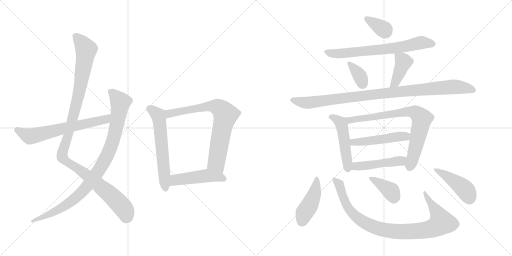
t = 0.00 s
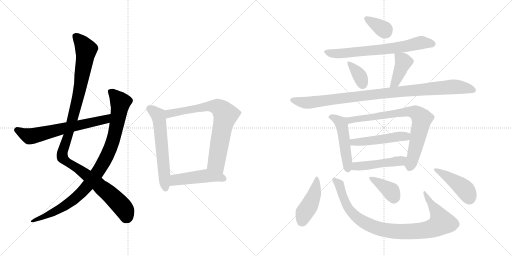
t = 2.86 s
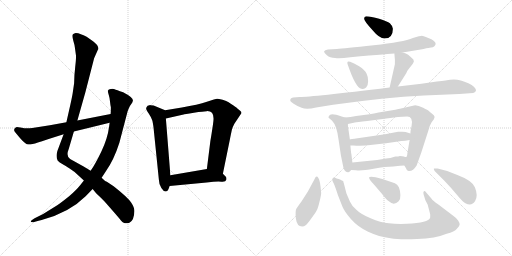
t = 5.71 s
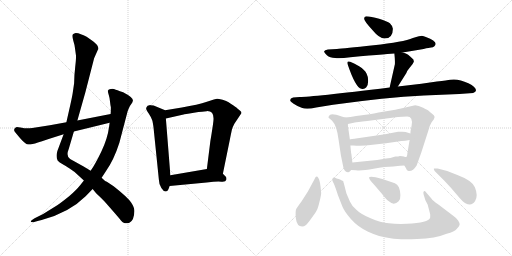
t = 8.56 s
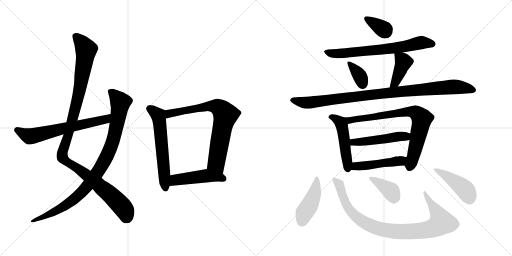
t = 11.42 s
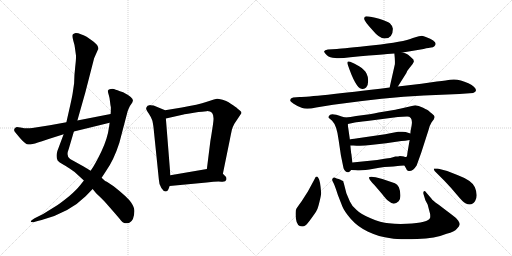
t = 14.27 s

The animated SVG that drew these frames (rendered in a browser with its animation timeline set to each time). Animation: 19 CSS @keyframes rules; one cycle of 14.27 s.

<svg version="1.1" viewBox="0 0 2048 1024" xmlns="http://www.w3.org/2000/svg">
  <g stroke="lightgray" stroke-dasharray="1,1" stroke-width="1" transform="scale(4, 4)">
    <line x1="0" y1="0" x2="256" y2="256"></line>
    <line x1="256" y1="0" x2="0" y2="256"></line>
    <line x1="128" y1="0" x2="128" y2="256"></line>
    <line x1="0" y1="128" x2="256" y2="128"></line>
    <line x1="256" y1="0" x2="512" y2="256"></line>
    <line x1="512" y1="0" x2="256" y2="256"></line>
    <line x1="384" y1="0" x2="384" y2="256"></line>
    <line x1="256" y1="128" x2="512" y2="128"></line>
  </g>
<g transform="scale(1, -1) translate(0, -850)">
   <style type="text/css">
    @keyframes keyframes0 {
      from {
       stroke: black;
       stroke-dashoffset: 1127;
       stroke-width: 128;
       }
       79% {
       animation-timing-function: step-end;
       stroke: black;
       stroke-dashoffset: 0;
       stroke-width: 128;
       }
       to {
       stroke: black;
       stroke-width: 1024;
       }
       }
       #make-me-a-hanzi-animation-0 {
         animation: keyframes0 1.167155s both;
         animation-delay: 0.000000s;
         animation-timing-function: linear;
       }
    @keyframes keyframes1 {
      from {
       stroke: black;
       stroke-dashoffset: 947;
       stroke-width: 128;
       }
       76% {
       animation-timing-function: step-end;
       stroke: black;
       stroke-dashoffset: 0;
       stroke-width: 128;
       }
       to {
       stroke: black;
       stroke-width: 1024;
       }
       }
       #make-me-a-hanzi-animation-1 {
         animation: keyframes1 1.020671s both;
         animation-delay: 1.167155s;
         animation-timing-function: linear;
       }
    @keyframes keyframes2 {
      from {
       stroke: black;
       stroke-dashoffset: 642;
       stroke-width: 128;
       }
       68% {
       animation-timing-function: step-end;
       stroke: black;
       stroke-dashoffset: 0;
       stroke-width: 128;
       }
       to {
       stroke: black;
       stroke-width: 1024;
       }
       }
       #make-me-a-hanzi-animation-2 {
         animation: keyframes2 0.772461s both;
         animation-delay: 2.187826s;
         animation-timing-function: linear;
       }
    @keyframes keyframes3 {
      from {
       stroke: black;
       stroke-dashoffset: 598;
       stroke-width: 128;
       }
       66% {
       animation-timing-function: step-end;
       stroke: black;
       stroke-dashoffset: 0;
       stroke-width: 128;
       }
       to {
       stroke: black;
       stroke-width: 1024;
       }
       }
       #make-me-a-hanzi-animation-3 {
         animation: keyframes3 0.736654s both;
         animation-delay: 2.960287s;
         animation-timing-function: linear;
       }
    @keyframes keyframes4 {
      from {
       stroke: black;
       stroke-dashoffset: 746;
       stroke-width: 128;
       }
       71% {
       animation-timing-function: step-end;
       stroke: black;
       stroke-dashoffset: 0;
       stroke-width: 128;
       }
       to {
       stroke: black;
       stroke-width: 1024;
       }
       }
       #make-me-a-hanzi-animation-4 {
         animation: keyframes4 0.857096s both;
         animation-delay: 3.696941s;
         animation-timing-function: linear;
       }
    @keyframes keyframes5 {
      from {
       stroke: black;
       stroke-dashoffset: 472;
       stroke-width: 128;
       }
       61% {
       animation-timing-function: step-end;
       stroke: black;
       stroke-dashoffset: 0;
       stroke-width: 128;
       }
       to {
       stroke: black;
       stroke-width: 1024;
       }
       }
       #make-me-a-hanzi-animation-5 {
         animation: keyframes5 0.634115s both;
         animation-delay: 4.554037s;
         animation-timing-function: linear;
       }
    @keyframes keyframes6 {
      from {
       stroke: black;
       stroke-dashoffset: 348;
       stroke-width: 128;
       }
       53% {
       animation-timing-function: step-end;
       stroke: black;
       stroke-dashoffset: 0;
       stroke-width: 128;
       }
       to {
       stroke: black;
       stroke-width: 1024;
       }
       }
       #make-me-a-hanzi-animation-6 {
         animation: keyframes6 0.533203s both;
         animation-delay: 5.188152s;
         animation-timing-function: linear;
       }
    @keyframes keyframes7 {
      from {
       stroke: black;
       stroke-dashoffset: 689;
       stroke-width: 128;
       }
       69% {
       animation-timing-function: step-end;
       stroke: black;
       stroke-dashoffset: 0;
       stroke-width: 128;
       }
       to {
       stroke: black;
       stroke-width: 1024;
       }
       }
       #make-me-a-hanzi-animation-7 {
         animation: keyframes7 0.810710s both;
         animation-delay: 5.721355s;
         animation-timing-function: linear;
       }
    @keyframes keyframes8 {
      from {
       stroke: black;
       stroke-dashoffset: 351;
       stroke-width: 128;
       }
       53% {
       animation-timing-function: step-end;
       stroke: black;
       stroke-dashoffset: 0;
       stroke-width: 128;
       }
       to {
       stroke: black;
       stroke-width: 1024;
       }
       }
       #make-me-a-hanzi-animation-8 {
         animation: keyframes8 0.535645s both;
         animation-delay: 6.532065s;
         animation-timing-function: linear;
       }
    @keyframes keyframes9 {
      from {
       stroke: black;
       stroke-dashoffset: 404;
       stroke-width: 128;
       }
       57% {
       animation-timing-function: step-end;
       stroke: black;
       stroke-dashoffset: 0;
       stroke-width: 128;
       }
       to {
       stroke: black;
       stroke-width: 1024;
       }
       }
       #make-me-a-hanzi-animation-9 {
         animation: keyframes9 0.578776s both;
         animation-delay: 7.067710s;
         animation-timing-function: linear;
       }
    @keyframes keyframes10 {
      from {
       stroke: black;
       stroke-dashoffset: 984;
       stroke-width: 128;
       }
       76% {
       animation-timing-function: step-end;
       stroke: black;
       stroke-dashoffset: 0;
       stroke-width: 128;
       }
       to {
       stroke: black;
       stroke-width: 1024;
       }
       }
       #make-me-a-hanzi-animation-10 {
         animation: keyframes10 1.050781s both;
         animation-delay: 7.646486s;
         animation-timing-function: linear;
       }
    @keyframes keyframes11 {
      from {
       stroke: black;
       stroke-dashoffset: 489;
       stroke-width: 128;
       }
       61% {
       animation-timing-function: step-end;
       stroke: black;
       stroke-dashoffset: 0;
       stroke-width: 128;
       }
       to {
       stroke: black;
       stroke-width: 1024;
       }
       }
       #make-me-a-hanzi-animation-11 {
         animation: keyframes11 0.647949s both;
         animation-delay: 8.697267s;
         animation-timing-function: linear;
       }
    @keyframes keyframes12 {
      from {
       stroke: black;
       stroke-dashoffset: 770;
       stroke-width: 128;
       }
       71% {
       animation-timing-function: step-end;
       stroke: black;
       stroke-dashoffset: 0;
       stroke-width: 128;
       }
       to {
       stroke: black;
       stroke-width: 1024;
       }
       }
       #make-me-a-hanzi-animation-12 {
         animation: keyframes12 0.876628s both;
         animation-delay: 9.345216s;
         animation-timing-function: linear;
       }
    @keyframes keyframes13 {
      from {
       stroke: black;
       stroke-dashoffset: 489;
       stroke-width: 128;
       }
       61% {
       animation-timing-function: step-end;
       stroke: black;
       stroke-dashoffset: 0;
       stroke-width: 128;
       }
       to {
       stroke: black;
       stroke-width: 1024;
       }
       }
       #make-me-a-hanzi-animation-13 {
         animation: keyframes13 0.647949s both;
         animation-delay: 10.221844s;
         animation-timing-function: linear;
       }
    @keyframes keyframes14 {
      from {
       stroke: black;
       stroke-dashoffset: 471;
       stroke-width: 128;
       }
       61% {
       animation-timing-function: step-end;
       stroke: black;
       stroke-dashoffset: 0;
       stroke-width: 128;
       }
       to {
       stroke: black;
       stroke-width: 1024;
       }
       }
       #make-me-a-hanzi-animation-14 {
         animation: keyframes14 0.633301s both;
         animation-delay: 10.869793s;
         animation-timing-function: linear;
       }
    @keyframes keyframes15 {
      from {
       stroke: black;
       stroke-dashoffset: 434;
       stroke-width: 128;
       }
       59% {
       animation-timing-function: step-end;
       stroke: black;
       stroke-dashoffset: 0;
       stroke-width: 128;
       }
       to {
       stroke: black;
       stroke-width: 1024;
       }
       }
       #make-me-a-hanzi-animation-15 {
         animation: keyframes15 0.603190s both;
         animation-delay: 11.503094s;
         animation-timing-function: linear;
       }
    @keyframes keyframes16 {
      from {
       stroke: black;
       stroke-dashoffset: 928;
       stroke-width: 128;
       }
       75% {
       animation-timing-function: step-end;
       stroke: black;
       stroke-dashoffset: 0;
       stroke-width: 128;
       }
       to {
       stroke: black;
       stroke-width: 1024;
       }
       }
       #make-me-a-hanzi-animation-16 {
         animation: keyframes16 1.005208s both;
         animation-delay: 12.106284s;
         animation-timing-function: linear;
       }
    @keyframes keyframes17 {
      from {
       stroke: black;
       stroke-dashoffset: 373;
       stroke-width: 128;
       }
       55% {
       animation-timing-function: step-end;
       stroke: black;
       stroke-dashoffset: 0;
       stroke-width: 128;
       }
       to {
       stroke: black;
       stroke-width: 1024;
       }
       }
       #make-me-a-hanzi-animation-17 {
         animation: keyframes17 0.553548s both;
         animation-delay: 13.111492s;
         animation-timing-function: linear;
       }
    @keyframes keyframes18 {
      from {
       stroke: black;
       stroke-dashoffset: 439;
       stroke-width: 128;
       }
       59% {
       animation-timing-function: step-end;
       stroke: black;
       stroke-dashoffset: 0;
       stroke-width: 128;
       }
       to {
       stroke: black;
       stroke-width: 1024;
       }
       }
       #make-me-a-hanzi-animation-18 {
         animation: keyframes18 0.607259s both;
         animation-delay: 13.665040s;
         animation-timing-function: linear;
       }
</style>
<path d="M 391.5 651.5 L 392.5 652.5 Q 396.5 669.5 366.5 689.5 L 346.5 703.5 Q 344.5 705.5 326.0 712.5 Q 307.5 719.5 299.5 717.5 Q 291.5 715.5 290.5 711.5 Q 288.5 702.5 293.5 686.5 Q 298.5 670.5 299.5 660.5 L 303.5 631.5 Q 305.5 622.5 301.0 584.5 Q 296.5 546.5 296.5 517.5 L 290.5 476.5 Q 287.5 457.5 275.5 405.5 L 265.5 361.5 L 254.5 313.5 L 229.5 246.5 Q 222.5 222.5 230.5 208.5 Q 236.5 201.5 247.5 195.5 L 264.5 185.5 Q 267.5 183.5 275.5 178.5 L 298.5 162.5 L 335.5 128.5 L 370.5 94.5 L 384.5 77.5 L 406.5 56.5 Q 423.5 39.5 477.5 -23.5 Q 490.5 -41.5 499.5 -42.5 Q 508.5 -43.5 517.5 -40.5 Q 536.5 -31.5 537.5 5.5 Q 538.5 19.5 524.5 40.5 Q 510.5 61.5 454.5 105.5 L 427.5 123.5 Q 419.5 125.5 406.5 139.5 L 362.5 167.5 L 334.5 184.5 L 280.5 214.5 Q 262.5 224.5 275.5 256.5 L 295.5 324.5 L 309.5 368.5 L 341.5 481.5 L 376.5 617.5 L 391.5 651.5 Z" fill="lightgray"></path> 
<path d="M 335.5 128.5 L 320.5 109.5 Q 305.5 90.5 276.5 65.5 Q 236.5 33.5 222.5 25.5 L 172.5 -5.5 L 138.5 -22.5 L 129.5 -28.5 Q 122.5 -32.5 123.0 -36.0 Q 123.5 -39.5 133.5 -38.5 L 150.5 -33.5 L 166.5 -29.5 Q 276.5 -0.5 342.5 65.5 L 370.5 94.5 L 406.5 139.5 L 423.5 165.5 Q 455.5 210.5 477.5 279.5 L 510.5 405.5 L 514.5 415.5 Q 518.5 426.5 524.5 433.5 Q 530.5 440.5 531.5 447.5 Q 534.5 459.5 492.5 481.5 Q 464.5 491.5 458.5 493.5 Q 452.5 495.5 443.0 494.0 Q 433.5 492.5 432.0 488.5 Q 430.5 484.5 434.5 472.0 Q 438.5 459.5 440.0 444.5 Q 441.5 429.5 443.5 421.5 Q 443.5 402.5 442.5 394.5 L 438.5 359.5 L 436.5 344.5 Q 430.5 296.5 405.0 243.5 Q 379.5 190.5 362.5 167.5 L 335.5 128.5 Z" fill="lightgray"></path> 
<path d="M 265.5 361.5 L 199.5 349.5 L 129.5 338.5 Q 102.5 335.5 87.5 339.5 Q 71.5 342.5 67.5 342.5 Q 62.5 342.5 58.5 336.5 Q 54.5 330.5 58.5 324.5 Q 62.5 318.5 82.5 295.5 Q 102.5 272.5 113.5 272.5 Q 124.5 271.5 151.5 280.5 Q 178.5 289.5 254.5 313.5 L 295.5 324.5 L 438.5 359.5 C 467.5 366.5 471.5 400.5 442.5 394.5 L 309.5 368.5 L 265.5 361.5 Z" fill="lightgray"></path> 
<path d="M 660.5 409.5 L 614.5 428.5 L 602.5 429.5 L 600.5 430.5 Q 599.5 430.5 590.5 427.5 Q 584.5 421.5 584.5 416.5 Q 584.5 411.5 595.5 395.5 Q 606.5 378.5 608.5 370.5 Q 611.5 362.5 614.5 336.5 L 635.5 131.5 Q 635.5 114.5 645.5 98.5 Q 655.5 82.5 664.5 84.5 Q 672.5 86.5 674.5 95.5 L 678.5 106.5 L 681.5 149.5 L 663.5 376.5 C 661.5 406.5 660.5 409.5 660.5 409.5 Z" fill="lightgray"></path> 
<path d="M 891.5 155.5 L 919.5 292.5 Q 920.5 298.5 924.5 317.5 L 927.5 331.5 Q 928.5 338.5 937.5 355.5 L 963.5 394.5 Q 969.5 400.5 960.5 407.5 Q 951.5 414.5 949.5 416.5 Q 947.5 418.5 945.5 420.5 Q 942.5 422.5 932.5 429.5 Q 922.5 436.5 914.5 441.5 Q 906.5 446.5 890.5 451.5 Q 873.5 455.5 868.5 455.5 Q 862.5 455.5 827.5 443.5 Q 792.5 431.5 727.5 420.5 L 660.5 409.5 C 630.5 404.5 634.5 369.5 663.5 376.5 L 734.5 392.5 Q 735.5 393.5 775.5 399.5 Q 815.5 405.5 826.5 405.5 Q 858.5 407.5 853.5 365.5 Q 850.5 339.5 841.5 286.5 L 827.5 174.5 C 823.5 144.5 885.5 126.5 891.5 155.5 Z" fill="lightgray"></path> 
<path d="M 678.5 106.5 L 826.5 120.5 Q 868.5 125.5 885.5 123.5 Q 902.5 121.5 905.5 131.5 Q 907.5 141.5 901.5 145.5 L 891.5 155.5 C 870.5 176.5 857.5 179.5 827.5 174.5 L 681.5 149.5 C 651.5 144.5 648.5 103.5 678.5 106.5 Z" fill="lightgray"></path> 
<path d="M 1464.5 785.0 Q 1456.5 784.0 1456.5 775.0 Q 1456.5 766.0 1490.5 729.0 Q 1517.5 696.0 1538.5 696.0 Q 1571.5 696.0 1571.5 735.0 Q 1571.5 745.0 1559.5 757.0 Q 1549.5 765.0 1516.5 775.0 Q 1483.5 785.0 1464.5 785.0 Z" fill="lightgray"></path> 
<path d="M 1610.5 640.0 L 1694.5 654.0 Q 1717.5 660.0 1724.5 660.0 Q 1732.5 660.0 1737.5 665.0 Q 1756.5 683.0 1703.5 702.0 Q 1694.5 706.0 1687.5 707.0 Q 1681.5 707.0 1651.5 698.0 Q 1614.5 682.0 1494.5 669.0 Q 1374.5 656.0 1347.5 654.0 L 1311.5 652.0 Q 1298.5 650.0 1296.5 645.0 Q 1295.5 640.0 1307.5 629.0 Q 1319.5 618.0 1340.5 618.0 Q 1358.5 615.0 1401.5 621.0 Q 1570.5 636.0 1577.5 636.0 L 1610.5 640.0 Z" fill="lightgray"></path> 
<path d="M 1400.5 603.0 Q 1384.5 609.0 1391.5 590.0 Q 1422.5 499.0 1445.5 495.0 Q 1457.5 492.0 1464.5 500.0 Q 1472.5 508.0 1472.5 525.0 Q 1473.5 541.0 1466.5 555.0 Q 1459.5 571.0 1436.5 585.0 Q 1414.5 598.0 1400.5 603.0 Z" fill="lightgray"></path> 
<path d="M 1591.5 504.0 L 1625.5 558.0 Q 1627.5 566.0 1638.5 579.0 L 1650.5 594.0 Q 1655.5 603.0 1655.5 604.0 L 1653.5 612.0 Q 1640.5 625.0 1632.5 631.0 Q 1625.5 636.0 1610.5 640.0 C 1581.5 648.0 1576.5 650.0 1577.5 636.0 Q 1580.5 609.0 1579.5 593.0 L 1558.5 500.0 C 1551.5 471.0 1575.5 479.0 1591.5 504.0 Z" fill="lightgray"></path> 
<path d="M 1198.5 462.0 L 1172.5 460.0 Q 1158.5 457.0 1161.5 446.0 Q 1162.5 443.0 1174.5 435.0 Q 1187.5 426.0 1206.5 419.0 Q 1225.5 411.0 1264.5 420.0 L 1332.5 431.0 Q 1539.5 460.0 1695.5 468.0 L 1837.5 474.0 L 1892.5 478.0 Q 1913.5 486.0 1896.5 502.0 Q 1888.5 510.0 1873.5 517.0 Q 1832.5 537.0 1800.5 531.0 Q 1790.5 529.0 1747.5 524.0 L 1685.5 515.0 L 1591.5 504.0 L 1558.5 500.0 Q 1245.5 462.0 1198.5 462.0 Z" fill="lightgray"></path> 
<path d="M 1380.5 380.0 L 1366.5 384.0 Q 1321.5 401.0 1316.5 387.0 Q 1312.5 382.0 1314.5 379.0 L 1328.5 367.0 Q 1347.5 348.0 1354.5 290.0 L 1363.5 229.0 L 1371.5 190.0 Q 1375.5 159.0 1393.5 161.0 Q 1399.5 162.0 1404.5 170.0 C 1411.5 179.0 1411.5 179.0 1409.5 200.0 L 1405.5 234.0 Q 1404.5 235.0 1401.5 268.0 L 1399.5 292.0 L 1393.5 334.0 Q 1391.5 342.0 1391.5 354.0 C 1390.5 377.0 1390.5 377.0 1380.5 380.0 Z" fill="lightgray"></path> 
<path d="M 1478.5 393.0 L 1424.5 386.0 Q 1401.5 381.0 1380.5 380.0 C 1350.5 377.0 1362.5 348.0 1391.5 354.0 L 1419.5 360.0 Q 1426.5 362.0 1468.5 366.0 L 1591.5 382.0 L 1628.5 384.0 Q 1652.5 384.0 1646.5 348.0 L 1643.5 332.0 Q 1642.5 332.0 1641.5 316.0 L 1638.5 290.0 L 1629.5 237.0 Q 1628.5 222.0 1624.5 222.0 C 1615.5 194.0 1614.5 193.0 1617.5 188.0 L 1624.5 176.0 Q 1626.5 167.0 1634.5 166.0 Q 1651.5 164.0 1666.5 188.0 L 1684.5 238.0 L 1713.5 328.0 Q 1719.5 351.0 1726.5 361.0 L 1735.5 373.0 L 1738.5 382.0 Q 1738.5 388.0 1728.5 395.0 Q 1719.5 402.0 1715.5 406.0 Q 1712.5 409.0 1692.5 419.0 Q 1673.5 429.0 1660.5 429.0 L 1599.5 415.0 Q 1593.5 413.0 1538.5 404.0 Q 1483.5 394.0 1478.5 393.0 Z" fill="lightgray"></path> 
<path d="M 1641.5 316.0 L 1622.5 322.0 Q 1612.5 324.0 1603.5 323.0 L 1592.5 323.0 Q 1587.5 323.0 1581.5 321.0 L 1540.5 313.0 L 1430.5 297.0 Q 1401.5 293.0 1399.5 292.0 C 1370.5 286.0 1371.5 268.0 1401.5 268.0 L 1413.5 268.0 Q 1448.5 265.0 1481.5 270.0 L 1544.5 277.0 L 1605.5 286.0 Q 1619.5 286.0 1638.5 290.0 C 1667.5 296.0 1670.5 307.0 1641.5 316.0 Z" fill="lightgray"></path> 
<path d="M 1404.5 170.0 L 1423.5 169.0 Q 1447.5 166.0 1494.5 175.0 Q 1541.5 184.0 1573.5 184.0 L 1590.5 186.0 Q 1596.5 188.0 1617.5 188.0 C 1647.5 188.0 1654.5 217.0 1624.5 222.0 Q 1622.5 221.0 1615.5 224.0 Q 1609.5 226.0 1599.5 226.0 Q 1594.5 224.0 1581.5 224.0 Q 1559.5 217.0 1544.5 216.0 L 1508.5 210.0 L 1409.5 200.0 C 1379.5 197.0 1374.5 172.0 1404.5 170.0 Z" fill="lightgray"></path> 
<path d="M 1273.5 138.0 Q 1265.5 151.0 1258.5 134.0 L 1231.5 84.0 L 1206.5 45.0 Q 1190.5 23.0 1185.5 15.0 Q 1180.5 7.0 1183.5 -24.0 Q 1187.5 -56.0 1208.5 -56.0 Q 1216.5 -56.0 1222.5 -51.0 Q 1228.5 -47.0 1246.5 -22.0 Q 1264.5 3.0 1267.5 10.0 Q 1271.5 16.0 1278.5 45.0 Q 1285.5 73.0 1284.5 80.0 Q 1280.5 130.0 1273.5 138.0 Z" fill="lightgray"></path> 
<path d="M 1725.5 56.0 L 1706.5 78.0 Q 1699.5 89.0 1695.5 85.0 Q 1691.5 80.0 1694.5 72.0 L 1701.5 49.0 L 1710.5 32.0 L 1720.5 -6.0 Q 1721.5 -17.0 1720.5 -21.0 Q 1714.5 -41.0 1627.5 -45.0 Q 1588.5 -47.0 1555.5 -43.0 Q 1522.5 -40.0 1482.5 -23.0 Q 1443.5 -7.0 1426.5 10.0 Q 1406.5 27.0 1399.5 44.0 L 1385.5 77.0 L 1375.5 116.0 Q 1373.5 121.0 1373.5 124.0 Q 1373.5 126.0 1367.5 128.0 Q 1363.5 132.0 1354.5 134.0 Q 1346.5 136.0 1338.5 140.0 Q 1332.5 141.0 1330.5 136.0 Q 1326.5 131.0 1331.5 123.0 Q 1337.5 114.0 1351.5 70.0 L 1369.5 24.0 Q 1377.5 4.0 1403.5 -26.0 Q 1430.5 -57.0 1472.5 -77.0 Q 1515.5 -97.0 1562.5 -103.0 Q 1595.5 -109.0 1668.5 -106.0 Q 1741.5 -104.0 1786.5 -85.0 Q 1818.5 -77.0 1827.5 -65.0 Q 1837.5 -55.0 1838.5 -49.0 Q 1840.5 -44.0 1832.5 -32.0 Q 1824.5 -21.0 1807.5 -9.0 L 1753.5 32.0 Q 1730.5 48.0 1725.5 56.0 Z" fill="lightgray"></path> 
<path d="M 1497.5 110.0 L 1527.5 75.0 Q 1545.5 51.0 1555.5 45.0 Q 1575.5 26.0 1594.5 45.0 Q 1602.5 53.0 1601.5 70.0 Q 1601.5 86.0 1595.5 101.0 Q 1589.5 113.0 1579.5 117.0 L 1529.5 134.0 L 1502.5 141.0 Q 1480.5 146.0 1476.5 141.0 Q 1473.5 135.0 1497.5 110.0 Z" fill="lightgray"></path> 
<path d="M 1750.5 176.0 L 1735.5 176.0 Q 1734.5 173.0 1738.5 166.0 L 1776.5 128.0 Q 1804.5 99.0 1827.5 71.0 Q 1851.5 42.0 1861.5 37.0 Q 1887.5 24.0 1900.5 46.0 Q 1913.5 67.0 1899.5 101.0 Q 1888.5 128.0 1829.5 150.0 Q 1791.5 168.0 1750.5 176.0 Z" fill="lightgray"></path> 
      <clipPath id="make-me-a-hanzi-clip-0">
      <path d="M 391.5 651.5 L 392.5 652.5 Q 396.5 669.5 366.5 689.5 L 346.5 703.5 Q 344.5 705.5 326.0 712.5 Q 307.5 719.5 299.5 717.5 Q 291.5 715.5 290.5 711.5 Q 288.5 702.5 293.5 686.5 Q 298.5 670.5 299.5 660.5 L 303.5 631.5 Q 305.5 622.5 301.0 584.5 Q 296.5 546.5 296.5 517.5 L 290.5 476.5 Q 287.5 457.5 275.5 405.5 L 265.5 361.5 L 254.5 313.5 L 229.5 246.5 Q 222.5 222.5 230.5 208.5 Q 236.5 201.5 247.5 195.5 L 264.5 185.5 Q 267.5 183.5 275.5 178.5 L 298.5 162.5 L 335.5 128.5 L 370.5 94.5 L 384.5 77.5 L 406.5 56.5 Q 423.5 39.5 477.5 -23.5 Q 490.5 -41.5 499.5 -42.5 Q 508.5 -43.5 517.5 -40.5 Q 536.5 -31.5 537.5 5.5 Q 538.5 19.5 524.5 40.5 Q 510.5 61.5 454.5 105.5 L 427.5 123.5 Q 419.5 125.5 406.5 139.5 L 362.5 167.5 L 334.5 184.5 L 280.5 214.5 Q 262.5 224.5 275.5 256.5 L 295.5 324.5 L 309.5 368.5 L 341.5 481.5 L 376.5 617.5 L 391.5 651.5 Z" fill="lightgray"></path>
      </clipPath>
      <path clip-path="url(#make-me-a-hanzi-clip-0)" d="M 300.5 705.5 L 323.5 684.5 L 344.5 651.5 L 313.5 466.5 L 276.5 322.5 L 250.5 246.5 L 249.5 221.5 L 393.5 113.5 L 456.5 57.5 L 495.5 14.5 L 504.5 -21.5 " fill="none" id="make-me-a-hanzi-animation-0" stroke-dasharray="999 1998" stroke-linecap="round"></path>

      <clipPath id="make-me-a-hanzi-clip-1">
      <path d="M 335.5 128.5 L 320.5 109.5 Q 305.5 90.5 276.5 65.5 Q 236.5 33.5 222.5 25.5 L 172.5 -5.5 L 138.5 -22.5 L 129.5 -28.5 Q 122.5 -32.5 123.0 -36.0 Q 123.5 -39.5 133.5 -38.5 L 150.5 -33.5 L 166.5 -29.5 Q 276.5 -0.5 342.5 65.5 L 370.5 94.5 L 406.5 139.5 L 423.5 165.5 Q 455.5 210.5 477.5 279.5 L 510.5 405.5 L 514.5 415.5 Q 518.5 426.5 524.5 433.5 Q 530.5 440.5 531.5 447.5 Q 534.5 459.5 492.5 481.5 Q 464.5 491.5 458.5 493.5 Q 452.5 495.5 443.0 494.0 Q 433.5 492.5 432.0 488.5 Q 430.5 484.5 434.5 472.0 Q 438.5 459.5 440.0 444.5 Q 441.5 429.5 443.5 421.5 Q 443.5 402.5 442.5 394.5 L 438.5 359.5 L 436.5 344.5 Q 430.5 296.5 405.0 243.5 Q 379.5 190.5 362.5 167.5 L 335.5 128.5 Z" fill="lightgray"></path>
      </clipPath>
      <path clip-path="url(#make-me-a-hanzi-clip-1)" d="M 440.5 485.5 L 481.5 441.5 L 479.5 423.5 L 449.5 279.5 L 405.5 185.5 L 340.5 95.5 L 291.5 49.5 L 217.5 2.5 L 128.5 -34.5 " fill="none" id="make-me-a-hanzi-animation-1" stroke-dasharray="819 1638" stroke-linecap="round"></path>

      <clipPath id="make-me-a-hanzi-clip-2">
      <path d="M 265.5 361.5 L 199.5 349.5 L 129.5 338.5 Q 102.5 335.5 87.5 339.5 Q 71.5 342.5 67.5 342.5 Q 62.5 342.5 58.5 336.5 Q 54.5 330.5 58.5 324.5 Q 62.5 318.5 82.5 295.5 Q 102.5 272.5 113.5 272.5 Q 124.5 271.5 151.5 280.5 Q 178.5 289.5 254.5 313.5 L 295.5 324.5 L 438.5 359.5 C 467.5 366.5 471.5 400.5 442.5 394.5 L 309.5 368.5 L 265.5 361.5 Z" fill="lightgray"></path>
      </clipPath>
      <path clip-path="url(#make-me-a-hanzi-clip-2)" d="M 69.5 330.5 L 118.5 305.5 L 134.5 307.5 L 413.5 370.5 L 435.5 389.5 " fill="none" id="make-me-a-hanzi-animation-2" stroke-dasharray="514 1028" stroke-linecap="round"></path>

      <clipPath id="make-me-a-hanzi-clip-3">
      <path d="M 660.5 409.5 L 614.5 428.5 L 602.5 429.5 L 600.5 430.5 Q 599.5 430.5 590.5 427.5 Q 584.5 421.5 584.5 416.5 Q 584.5 411.5 595.5 395.5 Q 606.5 378.5 608.5 370.5 Q 611.5 362.5 614.5 336.5 L 635.5 131.5 Q 635.5 114.5 645.5 98.5 Q 655.5 82.5 664.5 84.5 Q 672.5 86.5 674.5 95.5 L 678.5 106.5 L 681.5 149.5 L 663.5 376.5 C 661.5 406.5 660.5 409.5 660.5 409.5 Z" fill="lightgray"></path>
      </clipPath>
      <path clip-path="url(#make-me-a-hanzi-clip-3)" d="M 597.5 422.5 L 635.5 379.5 L 662.5 96.5 " fill="none" id="make-me-a-hanzi-animation-3" stroke-dasharray="470 940" stroke-linecap="round"></path>

      <clipPath id="make-me-a-hanzi-clip-4">
      <path d="M 891.5 155.5 L 919.5 292.5 Q 920.5 298.5 924.5 317.5 L 927.5 331.5 Q 928.5 338.5 937.5 355.5 L 963.5 394.5 Q 969.5 400.5 960.5 407.5 Q 951.5 414.5 949.5 416.5 Q 947.5 418.5 945.5 420.5 Q 942.5 422.5 932.5 429.5 Q 922.5 436.5 914.5 441.5 Q 906.5 446.5 890.5 451.5 Q 873.5 455.5 868.5 455.5 Q 862.5 455.5 827.5 443.5 Q 792.5 431.5 727.5 420.5 L 660.5 409.5 C 630.5 404.5 634.5 369.5 663.5 376.5 L 734.5 392.5 Q 735.5 393.5 775.5 399.5 Q 815.5 405.5 826.5 405.5 Q 858.5 407.5 853.5 365.5 Q 850.5 339.5 841.5 286.5 L 827.5 174.5 C 823.5 144.5 885.5 126.5 891.5 155.5 Z" fill="lightgray"></path>
      </clipPath>
      <path clip-path="url(#make-me-a-hanzi-clip-4)" d="M 669.5 382.5 L 683.5 397.5 L 844.5 426.5 L 869.5 422.5 L 891.5 405.5 L 901.5 388.5 L 865.5 205.5 L 887.5 164.5 " fill="none" id="make-me-a-hanzi-animation-4" stroke-dasharray="618 1236" stroke-linecap="round"></path>

      <clipPath id="make-me-a-hanzi-clip-5">
      <path d="M 678.5 106.5 L 826.5 120.5 Q 868.5 125.5 885.5 123.5 Q 902.5 121.5 905.5 131.5 Q 907.5 141.5 901.5 145.5 L 891.5 155.5 C 870.5 176.5 857.5 179.5 827.5 174.5 L 681.5 149.5 C 651.5 144.5 648.5 103.5 678.5 106.5 Z" fill="lightgray"></path>
      </clipPath>
      <path clip-path="url(#make-me-a-hanzi-clip-5)" d="M 685.5 113.5 L 707.5 132.5 L 824.5 147.5 L 892.5 135.5 " fill="none" id="make-me-a-hanzi-animation-5" stroke-dasharray="344 688" stroke-linecap="round"></path>

      <clipPath id="make-me-a-hanzi-clip-6">
      <path d="M 1464.5 785.0 Q 1456.5 784.0 1456.5 775.0 Q 1456.5 766.0 1490.5 729.0 Q 1517.5 696.0 1538.5 696.0 Q 1571.5 696.0 1571.5 735.0 Q 1571.5 745.0 1559.5 757.0 Q 1549.5 765.0 1516.5 775.0 Q 1483.5 785.0 1464.5 785.0 Z" fill="lightgray"></path>
      </clipPath>
      <path clip-path="url(#make-me-a-hanzi-clip-6)" d="M 1466.5 775.0 L 1542.5 724.0 " fill="none" id="make-me-a-hanzi-animation-6" stroke-dasharray="220 440" stroke-linecap="round"></path>

      <clipPath id="make-me-a-hanzi-clip-7">
      <path d="M 1610.5 640.0 L 1694.5 654.0 Q 1717.5 660.0 1724.5 660.0 Q 1732.5 660.0 1737.5 665.0 Q 1756.5 683.0 1703.5 702.0 Q 1694.5 706.0 1687.5 707.0 Q 1681.5 707.0 1651.5 698.0 Q 1614.5 682.0 1494.5 669.0 Q 1374.5 656.0 1347.5 654.0 L 1311.5 652.0 Q 1298.5 650.0 1296.5 645.0 Q 1295.5 640.0 1307.5 629.0 Q 1319.5 618.0 1340.5 618.0 Q 1358.5 615.0 1401.5 621.0 Q 1570.5 636.0 1577.5 636.0 L 1610.5 640.0 Z" fill="lightgray"></path>
      </clipPath>
      <path clip-path="url(#make-me-a-hanzi-clip-7)" d="M 1302.5 643.0 L 1335.5 635.0 L 1413.5 639.0 L 1602.5 661.0 L 1686.5 680.0 L 1730.5 675.0 " fill="none" id="make-me-a-hanzi-animation-7" stroke-dasharray="561 1122" stroke-linecap="round"></path>

      <clipPath id="make-me-a-hanzi-clip-8">
      <path d="M 1400.5 603.0 Q 1384.5 609.0 1391.5 590.0 Q 1422.5 499.0 1445.5 495.0 Q 1457.5 492.0 1464.5 500.0 Q 1472.5 508.0 1472.5 525.0 Q 1473.5 541.0 1466.5 555.0 Q 1459.5 571.0 1436.5 585.0 Q 1414.5 598.0 1400.5 603.0 Z" fill="lightgray"></path>
      </clipPath>
      <path clip-path="url(#make-me-a-hanzi-clip-8)" d="M 1402.5 592.0 L 1439.5 545.0 L 1451.5 512.0 " fill="none" id="make-me-a-hanzi-animation-8" stroke-dasharray="223 446" stroke-linecap="round"></path>

      <clipPath id="make-me-a-hanzi-clip-9">
      <path d="M 1591.5 504.0 L 1625.5 558.0 Q 1627.5 566.0 1638.5 579.0 L 1650.5 594.0 Q 1655.5 603.0 1655.5 604.0 L 1653.5 612.0 Q 1640.5 625.0 1632.5 631.0 Q 1625.5 636.0 1610.5 640.0 C 1581.5 648.0 1576.5 650.0 1577.5 636.0 Q 1580.5 609.0 1579.5 593.0 L 1558.5 500.0 C 1551.5 471.0 1575.5 479.0 1591.5 504.0 Z" fill="lightgray"></path>
      </clipPath>
      <path clip-path="url(#make-me-a-hanzi-clip-9)" d="M 1584.5 628.0 L 1613.5 602.0 L 1586.5 534.0 L 1563.5 507.0 " fill="none" id="make-me-a-hanzi-animation-9" stroke-dasharray="276 552" stroke-linecap="round"></path>

      <clipPath id="make-me-a-hanzi-clip-10">
      <path d="M 1198.5 462.0 L 1172.5 460.0 Q 1158.5 457.0 1161.5 446.0 Q 1162.5 443.0 1174.5 435.0 Q 1187.5 426.0 1206.5 419.0 Q 1225.5 411.0 1264.5 420.0 L 1332.5 431.0 Q 1539.5 460.0 1695.5 468.0 L 1837.5 474.0 L 1892.5 478.0 Q 1913.5 486.0 1896.5 502.0 Q 1888.5 510.0 1873.5 517.0 Q 1832.5 537.0 1800.5 531.0 Q 1790.5 529.0 1747.5 524.0 L 1685.5 515.0 L 1591.5 504.0 L 1558.5 500.0 Q 1245.5 462.0 1198.5 462.0 Z" fill="lightgray"></path>
      </clipPath>
      <path clip-path="url(#make-me-a-hanzi-clip-10)" d="M 1169.5 449.0 L 1236.5 439.0 L 1547.5 480.0 L 1801.5 502.0 L 1841.5 501.0 L 1891.5 490.0 " fill="none" id="make-me-a-hanzi-animation-10" stroke-dasharray="856 1712" stroke-linecap="round"></path>

      <clipPath id="make-me-a-hanzi-clip-11">
      <path d="M 1380.5 380.0 L 1366.5 384.0 Q 1321.5 401.0 1316.5 387.0 Q 1312.5 382.0 1314.5 379.0 L 1328.5 367.0 Q 1347.5 348.0 1354.5 290.0 L 1363.5 229.0 L 1371.5 190.0 Q 1375.5 159.0 1393.5 161.0 Q 1399.5 162.0 1404.5 170.0 C 1411.5 179.0 1411.5 179.0 1409.5 200.0 L 1405.5 234.0 Q 1404.5 235.0 1401.5 268.0 L 1399.5 292.0 L 1393.5 334.0 Q 1391.5 342.0 1391.5 354.0 C 1390.5 377.0 1390.5 377.0 1380.5 380.0 Z" fill="lightgray"></path>
      </clipPath>
      <path clip-path="url(#make-me-a-hanzi-clip-11)" d="M 1322.5 381.0 L 1351.5 371.0 L 1366.5 351.0 L 1391.5 175.0 " fill="none" id="make-me-a-hanzi-animation-11" stroke-dasharray="361 722" stroke-linecap="round"></path>

      <clipPath id="make-me-a-hanzi-clip-12">
      <path d="M 1478.5 393.0 L 1424.5 386.0 Q 1401.5 381.0 1380.5 380.0 C 1350.5 377.0 1362.5 348.0 1391.5 354.0 L 1419.5 360.0 Q 1426.5 362.0 1468.5 366.0 L 1591.5 382.0 L 1628.5 384.0 Q 1652.5 384.0 1646.5 348.0 L 1643.5 332.0 Q 1642.5 332.0 1641.5 316.0 L 1638.5 290.0 L 1629.5 237.0 Q 1628.5 222.0 1624.5 222.0 C 1615.5 194.0 1614.5 193.0 1617.5 188.0 L 1624.5 176.0 Q 1626.5 167.0 1634.5 166.0 Q 1651.5 164.0 1666.5 188.0 L 1684.5 238.0 L 1713.5 328.0 Q 1719.5 351.0 1726.5 361.0 L 1735.5 373.0 L 1738.5 382.0 Q 1738.5 388.0 1728.5 395.0 Q 1719.5 402.0 1715.5 406.0 Q 1712.5 409.0 1692.5 419.0 Q 1673.5 429.0 1660.5 429.0 L 1599.5 415.0 Q 1593.5 413.0 1538.5 404.0 Q 1483.5 394.0 1478.5 393.0 Z" fill="lightgray"></path>
      </clipPath>
      <path clip-path="url(#make-me-a-hanzi-clip-12)" d="M 1388.5 376.0 L 1410.5 370.0 L 1626.5 403.0 L 1666.5 398.0 L 1687.5 375.0 L 1638.5 180.0 " fill="none" id="make-me-a-hanzi-animation-12" stroke-dasharray="642 1284" stroke-linecap="round"></path>

      <clipPath id="make-me-a-hanzi-clip-13">
      <path d="M 1641.5 316.0 L 1622.5 322.0 Q 1612.5 324.0 1603.5 323.0 L 1592.5 323.0 Q 1587.5 323.0 1581.5 321.0 L 1540.5 313.0 L 1430.5 297.0 Q 1401.5 293.0 1399.5 292.0 C 1370.5 286.0 1371.5 268.0 1401.5 268.0 L 1413.5 268.0 Q 1448.5 265.0 1481.5 270.0 L 1544.5 277.0 L 1605.5 286.0 Q 1619.5 286.0 1638.5 290.0 C 1667.5 296.0 1670.5 307.0 1641.5 316.0 Z" fill="lightgray"></path>
      </clipPath>
      <path clip-path="url(#make-me-a-hanzi-clip-13)" d="M 1405.5 286.0 L 1413.5 281.0 L 1447.5 282.0 L 1634.5 310.0 " fill="none" id="make-me-a-hanzi-animation-13" stroke-dasharray="361 722" stroke-linecap="round"></path>

      <clipPath id="make-me-a-hanzi-clip-14">
      <path d="M 1404.5 170.0 L 1423.5 169.0 Q 1447.5 166.0 1494.5 175.0 Q 1541.5 184.0 1573.5 184.0 L 1590.5 186.0 Q 1596.5 188.0 1617.5 188.0 C 1647.5 188.0 1654.5 217.0 1624.5 222.0 Q 1622.5 221.0 1615.5 224.0 Q 1609.5 226.0 1599.5 226.0 Q 1594.5 224.0 1581.5 224.0 Q 1559.5 217.0 1544.5 216.0 L 1508.5 210.0 L 1409.5 200.0 C 1379.5 197.0 1374.5 172.0 1404.5 170.0 Z" fill="lightgray"></path>
      </clipPath>
      <path clip-path="url(#make-me-a-hanzi-clip-14)" d="M 1409.5 177.0 L 1423.5 185.0 L 1592.5 205.0 L 1618.5 217.0 " fill="none" id="make-me-a-hanzi-animation-14" stroke-dasharray="343 686" stroke-linecap="round"></path>

      <clipPath id="make-me-a-hanzi-clip-15">
      <path d="M 1273.5 138.0 Q 1265.5 151.0 1258.5 134.0 L 1231.5 84.0 L 1206.5 45.0 Q 1190.5 23.0 1185.5 15.0 Q 1180.5 7.0 1183.5 -24.0 Q 1187.5 -56.0 1208.5 -56.0 Q 1216.5 -56.0 1222.5 -51.0 Q 1228.5 -47.0 1246.5 -22.0 Q 1264.5 3.0 1267.5 10.0 Q 1271.5 16.0 1278.5 45.0 Q 1285.5 73.0 1284.5 80.0 Q 1280.5 130.0 1273.5 138.0 Z" fill="lightgray"></path>
      </clipPath>
      <path clip-path="url(#make-me-a-hanzi-clip-15)" d="M 1267.5 131.0 L 1256.5 72.0 L 1217.5 -1.0 L 1208.5 -35.0 " fill="none" id="make-me-a-hanzi-animation-15" stroke-dasharray="306 612" stroke-linecap="round"></path>

      <clipPath id="make-me-a-hanzi-clip-16">
      <path d="M 1725.5 56.0 L 1706.5 78.0 Q 1699.5 89.0 1695.5 85.0 Q 1691.5 80.0 1694.5 72.0 L 1701.5 49.0 L 1710.5 32.0 L 1720.5 -6.0 Q 1721.5 -17.0 1720.5 -21.0 Q 1714.5 -41.0 1627.5 -45.0 Q 1588.5 -47.0 1555.5 -43.0 Q 1522.5 -40.0 1482.5 -23.0 Q 1443.5 -7.0 1426.5 10.0 Q 1406.5 27.0 1399.5 44.0 L 1385.5 77.0 L 1375.5 116.0 Q 1373.5 121.0 1373.5 124.0 Q 1373.5 126.0 1367.5 128.0 Q 1363.5 132.0 1354.5 134.0 Q 1346.5 136.0 1338.5 140.0 Q 1332.5 141.0 1330.5 136.0 Q 1326.5 131.0 1331.5 123.0 Q 1337.5 114.0 1351.5 70.0 L 1369.5 24.0 Q 1377.5 4.0 1403.5 -26.0 Q 1430.5 -57.0 1472.5 -77.0 Q 1515.5 -97.0 1562.5 -103.0 Q 1595.5 -109.0 1668.5 -106.0 Q 1741.5 -104.0 1786.5 -85.0 Q 1818.5 -77.0 1827.5 -65.0 Q 1837.5 -55.0 1838.5 -49.0 Q 1840.5 -44.0 1832.5 -32.0 Q 1824.5 -21.0 1807.5 -9.0 L 1753.5 32.0 Q 1730.5 48.0 1725.5 56.0 Z" fill="lightgray"></path>
      </clipPath>
      <path clip-path="url(#make-me-a-hanzi-clip-16)" d="M 1338.5 130.0 L 1354.5 116.0 L 1383.5 36.0 L 1412.5 -6.0 L 1465.5 -44.0 L 1545.5 -71.0 L 1581.5 -76.0 L 1692.5 -72.0 L 1736.5 -60.0 L 1763.5 -43.0 L 1764.5 -32.0 L 1751.5 -4.0 L 1698.5 78.0 " fill="none" id="make-me-a-hanzi-animation-16" stroke-dasharray="800 1600" stroke-linecap="round"></path>

      <clipPath id="make-me-a-hanzi-clip-17">
      <path d="M 1497.5 110.0 L 1527.5 75.0 Q 1545.5 51.0 1555.5 45.0 Q 1575.5 26.0 1594.5 45.0 Q 1602.5 53.0 1601.5 70.0 Q 1601.5 86.0 1595.5 101.0 Q 1589.5 113.0 1579.5 117.0 L 1529.5 134.0 L 1502.5 141.0 Q 1480.5 146.0 1476.5 141.0 Q 1473.5 135.0 1497.5 110.0 Z" fill="lightgray"></path>
      </clipPath>
      <path clip-path="url(#make-me-a-hanzi-clip-17)" d="M 1489.5 127.0 L 1512.5 124.0 L 1526.5 105.0 L 1547.5 104.0 L 1575.5 64.0 " fill="none" id="make-me-a-hanzi-animation-17" stroke-dasharray="245 490" stroke-linecap="round"></path>

      <clipPath id="make-me-a-hanzi-clip-18">
      <path d="M 1750.5 176.0 L 1735.5 176.0 Q 1734.5 173.0 1738.5 166.0 L 1776.5 128.0 Q 1804.5 99.0 1827.5 71.0 Q 1851.5 42.0 1861.5 37.0 Q 1887.5 24.0 1900.5 46.0 Q 1913.5 67.0 1899.5 101.0 Q 1888.5 128.0 1829.5 150.0 Q 1791.5 168.0 1750.5 176.0 Z" fill="lightgray"></path>
      </clipPath>
      <path clip-path="url(#make-me-a-hanzi-clip-18)" d="M 1743.5 173.0 L 1840.5 109.0 L 1867.5 82.0 L 1878.5 56.0 " fill="none" id="make-me-a-hanzi-animation-18" stroke-dasharray="311 622" stroke-linecap="round"></path>

</g>
</svg>
